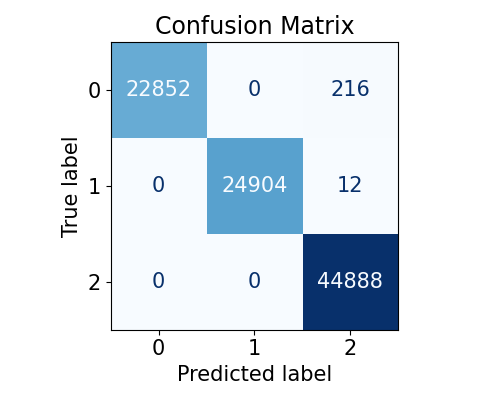

The table this chart was drawn from, first rows:
22852, 0, 216
0, 24904, 12
0, 0, 44888
